Labelled photos from "plantvillage", an image-classification folder in SnaetWarre/Research_Project_Rust_Semi-Supervised_Learning. The possible labels are: apple apple scab, apple black rot, apple cedar apple rust, cherry including sour healthy, corn (maize) cercospora leaf spot gray leaf spot, corn maize northern leaf blight, grape healthy, peach healthy, pepper bell bacterial spot, potato healthy, raspberry healthy, strawberry healthy, tomato leaf mold, tomato mosaic virus.

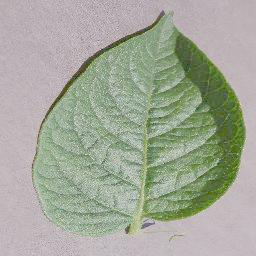
Label: potato healthy

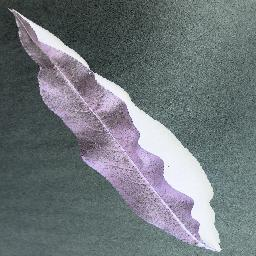
Label: peach healthy

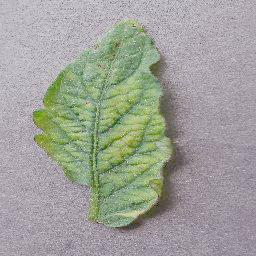
Label: tomato mosaic virus

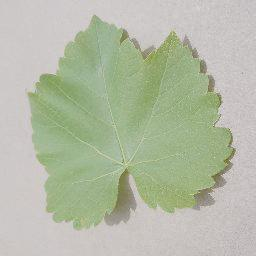
Label: grape healthy

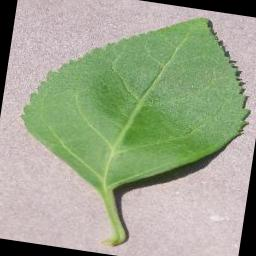
Label: cherry including sour healthy

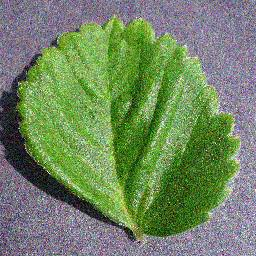
Label: strawberry healthy
